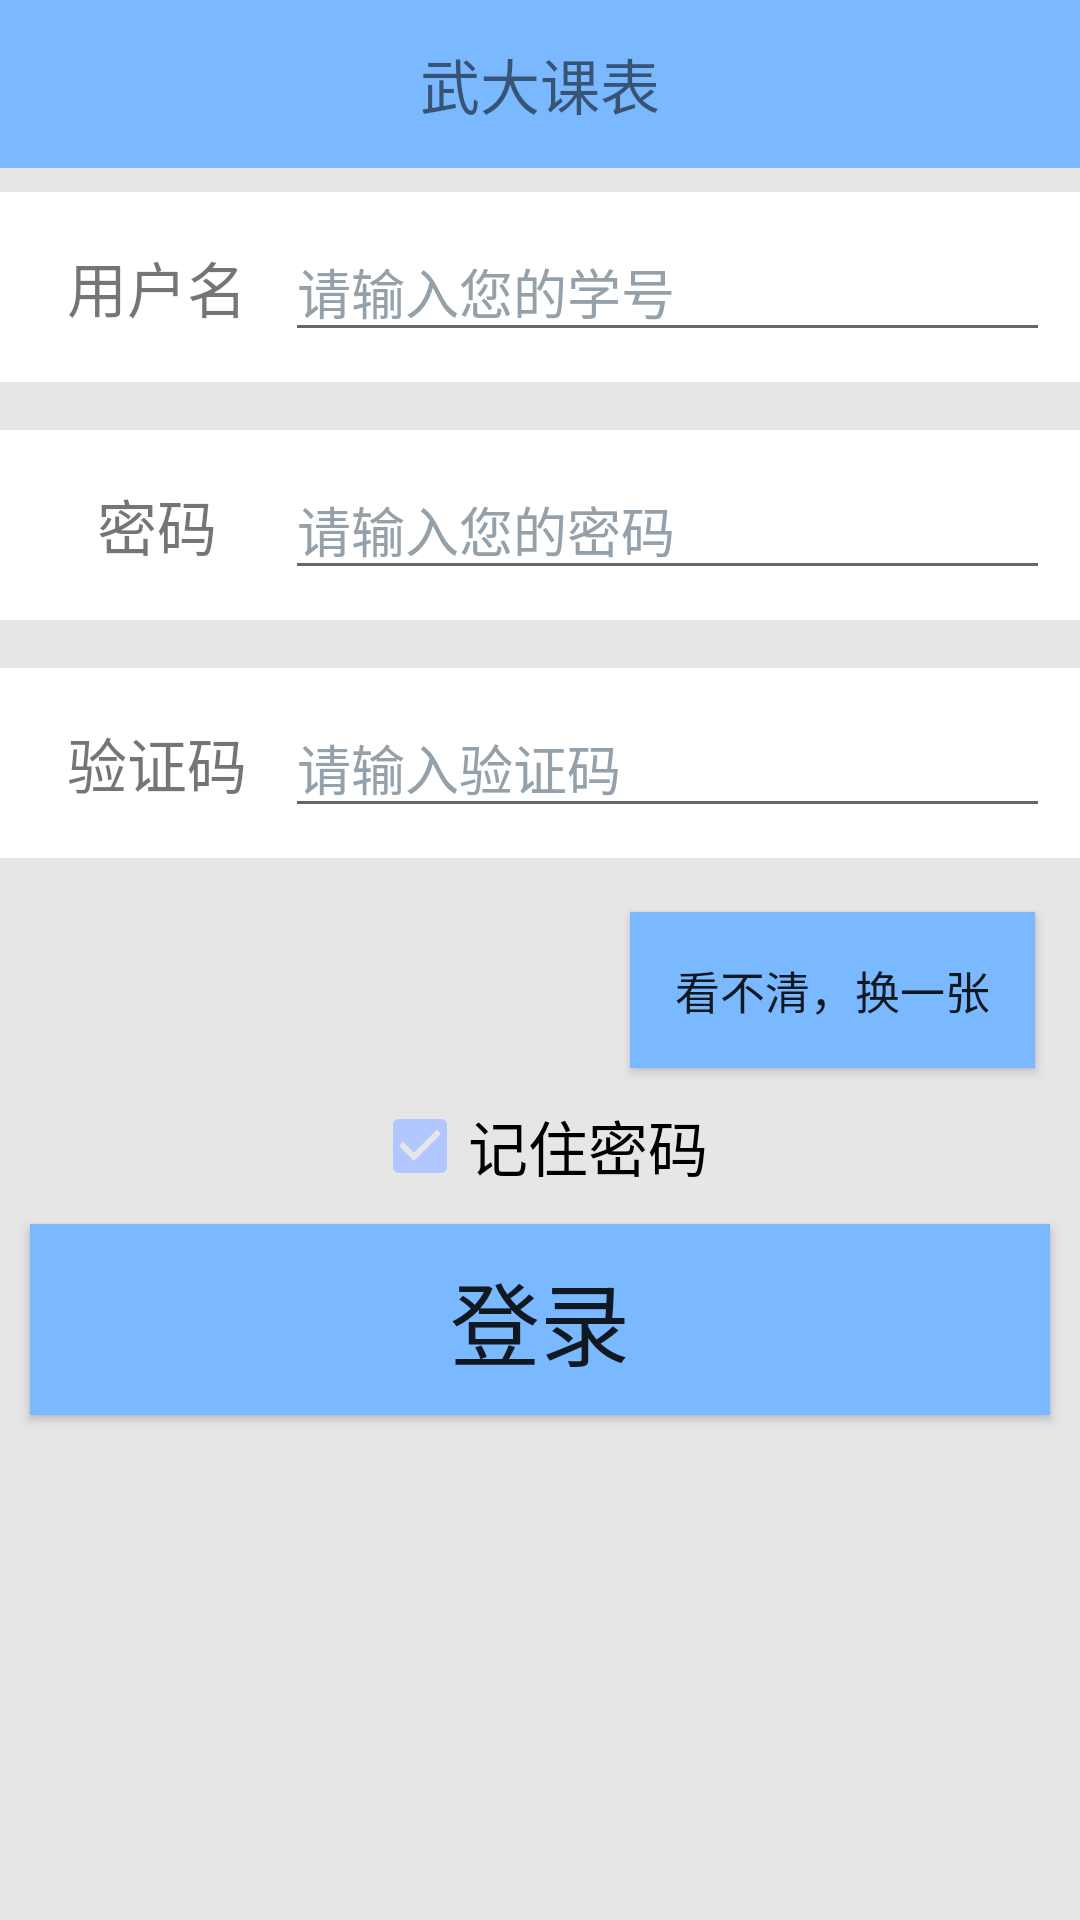

Layout XML and referenced resources for this Android screen:
<!-- AndroidManifest.xml: application theme AppTheme -->
<!-- res/layout/activity_main.xml -->
<?xml version="1.0" encoding="utf-8"?>
<LinearLayout xmlns:android="http://schemas.android.com/apk/res/android"
    xmlns:tools="http://schemas.android.com/tools"
    android:id="@+id/activity_main"
    android:layout_width="match_parent"
    android:layout_height="match_parent"
    tools:context="com.example.http.http30.MainActivity"
    android:orientation="vertical"
    android:background="#e6e6e6">

    <android.support.v7.widget.Toolbar
        android:id="@+id/Toolbar"
        android:layout_width="match_parent"
        android:layout_height="?attr/actionBarSize"
        android:background="?attr/colorPrimary">

        <TextView
            android:id="@+id/txt"
            android:layout_width="wrap_content"
            android:layout_height="wrap_content"
            android:layout_gravity="center"
            android:textSize="20dp"
            android:text="武大课表"/>
    </android.support.v7.widget.Toolbar>

    <LinearLayout
        android:layout_marginTop="8dp"
        android:layout_marginBottom="8dp"
        android:padding="10dp"
        android:layout_width="match_parent"
        android:layout_height="wrap_content"
        android:orientation="horizontal"
        android:background="#ffffff"
        android:gravity="center">

        <TextView
            android:id="@+id/textView1"
            android:layout_weight="1"
            android:layout_width="0dp"
            android:layout_height="wrap_content"
            android:text="用户名"
            android:gravity="center"
            android:textSize="20dp" />

        <EditText
            android:id="@+id/name"
            android:inputType="number"
            android:selectAllOnFocus="true"
            android:layout_weight="3"
            android:layout_width="0dp"
            android:layout_height="wrap_content"
            android:hint="请输入您的学号"
            android:textColorHint="#95A1AA"
            android:layout_gravity="bottom"
            android:singleLine="true"/>
    </LinearLayout>

    <LinearLayout
        android:layout_marginTop="8dp"
        android:layout_marginBottom="8dp"
        android:padding="10dp"
        android:layout_width="match_parent"
        android:layout_height="wrap_content"
        android:orientation="horizontal"
        android:background="#ffffff"
        android:gravity="center">

        <TextView
            android:id="@+id/textView2"
            android:layout_weight="1"
            android:layout_width="0dp"
            android:layout_height="wrap_content"
            android:text="密码"
            android:gravity="center"
            android:textSize="20dp" />

        <EditText
            android:id="@+id/password"
            android:inputType="numberPassword"
            android:selectAllOnFocus="true"
            android:layout_weight="3"
            android:layout_width="0dp"
            android:layout_height="wrap_content"
            android:hint="请输入您的密码"
            android:textColorHint="#95A1AA"
            android:layout_gravity="bottom"
            android:singleLine="true"/>
    </LinearLayout>

    <LinearLayout
        android:layout_marginTop="8dp"
        android:layout_marginBottom="8dp"
        android:padding="10dp"
        android:layout_width="match_parent"
        android:layout_height="wrap_content"
        android:background="#ffffff"
        android:gravity="center">
        <TextView
            android:layout_weight="1"
            android:layout_width="0dp"
            android:layout_height="wrap_content"
            android:text="验证码"
            android:gravity="center"
            android:textSize="20dp" />

        <EditText
            android:id="@+id/code"
            android:inputType="text"
            android:selectAllOnFocus="true"
            android:layout_weight="3"
            android:layout_width="0dp"
            android:layout_height="wrap_content"
            android:hint="请输入验证码"
            android:textColorHint="#95A1AA"
            android:singleLine="true"/>
    </LinearLayout>

    <LinearLayout
        android:layout_width="wrap_content"
        android:layout_height="wrap_content">
        <ImageView
            android:layout_marginLeft="80dp"
            android:layout_marginTop="10dp"
            android:id="@+id/img"
            android:layout_width="120dp"
            android:layout_height="50dp" />

        <Button
            android:background="@color/colorPrimary"
            android:padding="15dp"
            android:layout_margin="10dp"
            android:layout_width="wrap_content"
            android:layout_height="wrap_content"
            android:text="看不清，换一张"
            android:textSize="15dp"
            android:id="@+id/flash" />
    </LinearLayout>

    <CheckBox
        android:id="@+id/checkbox"
        android:layout_width="wrap_content"
        android:layout_height="wrap_content"
        android:layout_gravity="center"
        android:text="记住密码"
        android:checked="true"
        android:textSize="20dp"/>

    <Button
        android:background="@color/colorPrimary"
        android:layout_margin="10dp"
        android:padding="10dp"
        android:id="@+id/submit"
        android:layout_width="match_parent"
        android:layout_height="wrap_content"
        android:layout_gravity="center_horizontal"
        android:text="登录"
        android:textSize="30dp"/>

</LinearLayout>
<!-- resources referenced by this layout -->
<resources>
  <color name="colorPrimary">#7ab8ff</color>
  <style name="AppTheme" parent="AppTheme.Base">
      </style>
  <style name="AppTheme.Base" parent="Theme.AppCompat.Light">
          <item name="windowActionBar">false</item>
          <item name="windowNoTitle">true</item>
          <item name="colorPrimaryDark">@color/colorPrimaryDark</item>
          <item name="colorPrimary">@color/colorPrimary</item>
          <item name="android:windowBackground">@color/background</item>
          <item name="colorAccent">@color/colorAccent</item>
      </style>
  <color name="colorPrimaryDark">#b3c7ff</color>
  <color name="background">#ffffff</color>
  <color name="colorAccent">#b3c7ff</color>
</resources>
